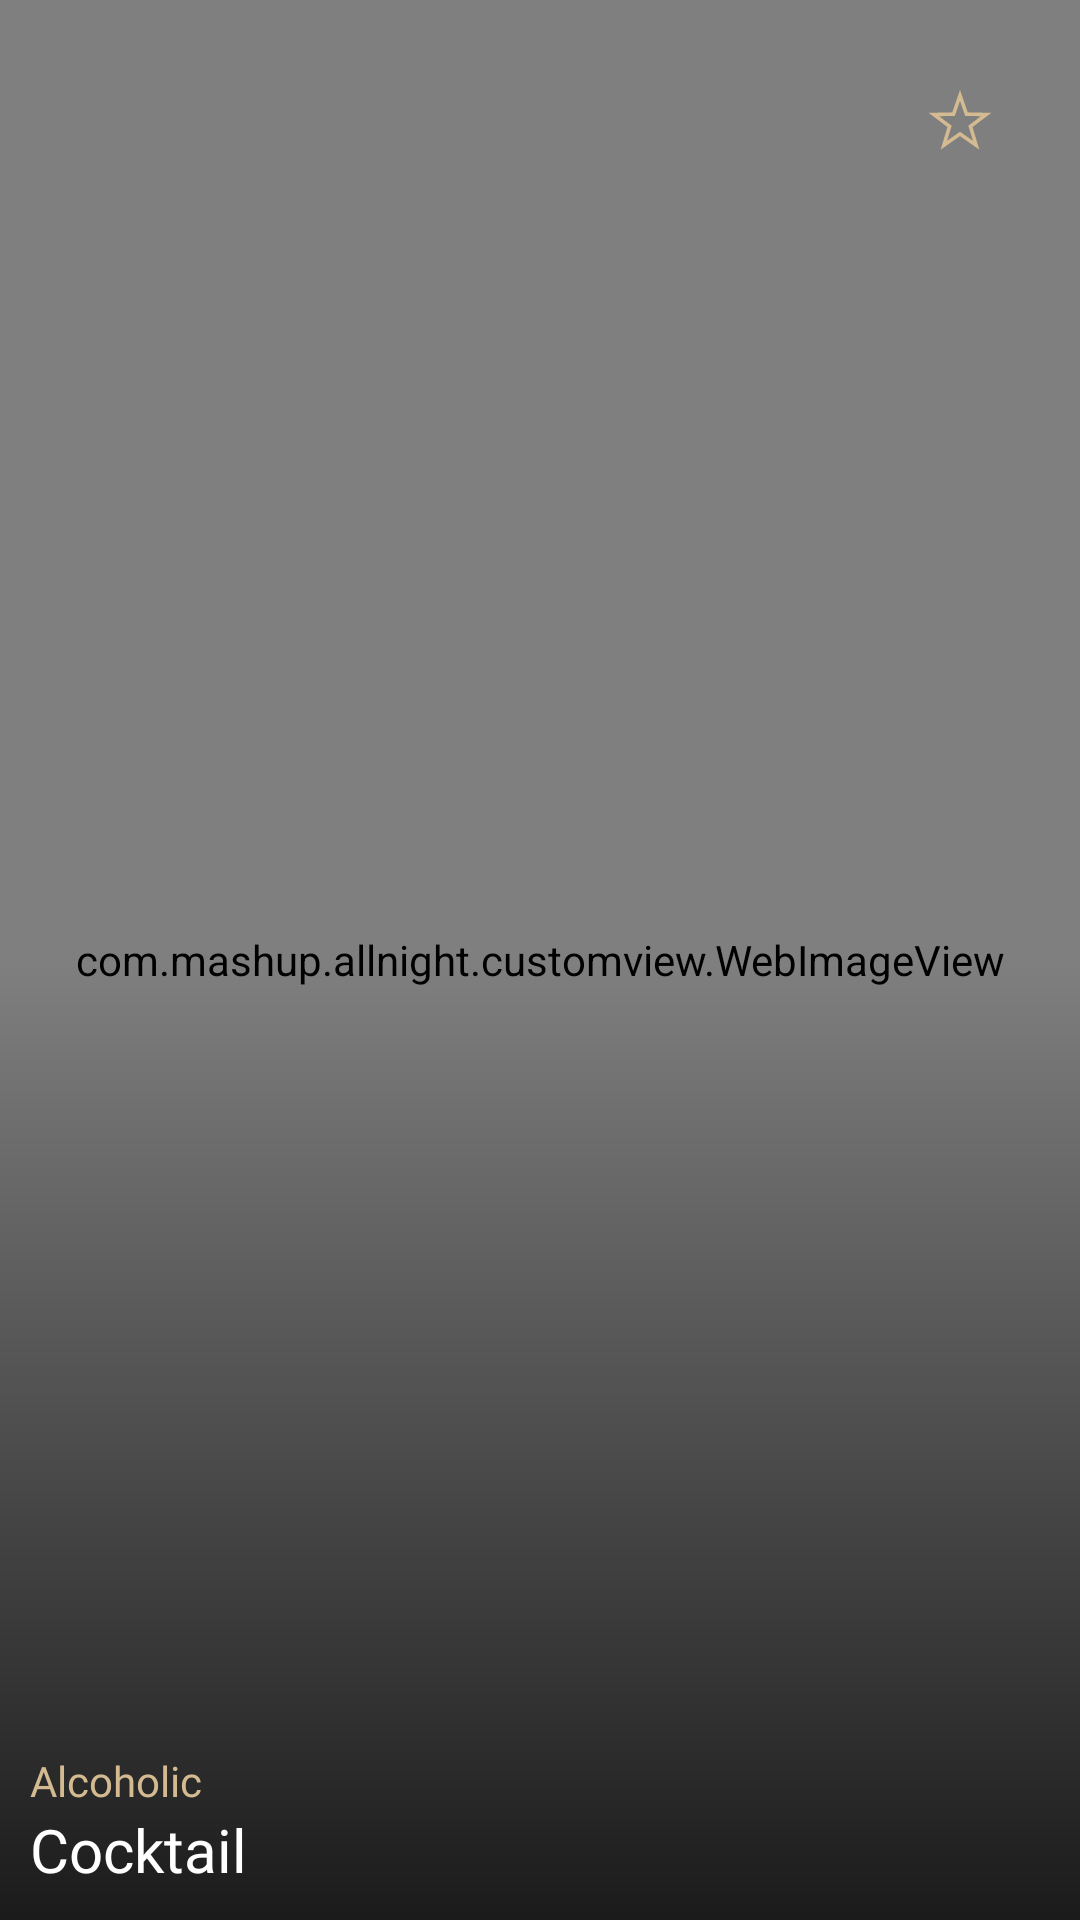

Layout XML and referenced resources for this Android screen:
<!-- AndroidManifest.xml: application theme Theme.AllNight -->
<!-- res/layout/recipe_multiple_item.xml -->
<?xml version="1.0" encoding="utf-8"?>
<androidx.constraintlayout.widget.ConstraintLayout
        xmlns:android="http://schemas.android.com/apk/res/android"
        xmlns:tools="http://schemas.android.com/tools" android:layout_width="match_parent"
        android:layout_height="207dp" xmlns:apps="http://schemas.android.com/apk/res-auto"
        android:orientation="vertical"
        android:background="#765959"
        android:layout_marginBottom="15dp"
        android:layout_marginStart="7dp"
        android:layout_margin="7dp"
>
    <com.mashup.allnight.customview.WebImageView
            android:id="@+id/ivCocktail"
            android:scaleType="centerCrop"
            android:layout_width="match_parent"
            android:layout_height="match_parent"/>
    
    <View
            android:layout_width="match_parent"
            android:layout_height="match_parent"
            android:background="@drawable/gradation_black_to_bottom" />

    <CheckBox
            android:id="@+id/BtnScrap"
            android:layout_width="40dp"
            android:layout_height="40dp"
            android:layout_gravity="end"
            android:layout_marginTop="20dp"
            android:layout_marginEnd="20dp"
            android:button="@drawable/myscrap"
            android:scaleType="center"
            android:src="@drawable/ic_normal"
            apps:layout_constraintEnd_toEndOf="parent"
            apps:layout_constraintTop_toTopOf="parent" />
    <LinearLayout android:layout_width="wrap_content"
                  android:layout_height="wrap_content"
                  android:gravity="center_vertical"
                  android:layout_marginStart="10dp"
                  apps:layout_constraintStart_toStartOf="parent"
                  apps:layout_constraintBottom_toTopOf="@id/title">
        <ImageView
                android:layout_width="wrap_content"
                android:layout_height="wrap_content"
                android:src="@drawable/ic_24"
                tools:ignore="ContentDescription"/>
        <TextView
                android:id="@+id/tvAlcoholic"
                android:layout_width="wrap_content"
                android:layout_height="wrap_content"
                android:text="Alcoholic"
                android:textColor="@color/button_backg"
                android:fontFamily="@font/adobehebrewbold"/>
    </LinearLayout>

    <TextView
            android:id="@+id/title"
            android:layout_width="match_parent"
            android:layout_height="wrap_content"
            android:layout_marginStart="10dp"
            android:layout_marginEnd="10dp"
            android:layout_marginBottom="10dp"
            android:textSize="20sp"
            android:textColor="#ffffff"
            android:text="Cocktail"
            apps:layout_constraintStart_toStartOf="parent"
            apps:layout_constraintBottom_toBottomOf="parent"
            android:fontFamily="@font/adobehebrewbold"
    />

</androidx.constraintlayout.widget.ConstraintLayout>
<!-- resources referenced by this layout -->
<resources>
  <color name="button_backg">#d3ba91</color>
  <!-- drawable gradation_black_to_bottom (drawable) -->
  <?xml version="1.0" encoding="utf-8"?>
  <shape xmlns:android="http://schemas.android.com/apk/res/android">
      <gradient
          android:angle="90"
          android:type="linear"
          android:startColor="#ca000000"
          android:centerColor="@android:color/transparent"
          android:endColor="@android:color/transparent"/>
  </shape>
  <!-- drawable ic_normal (drawable) -->
  <vector xmlns:android="http://schemas.android.com/apk/res/android"
      android:width="24dp"
      android:height="24dp"
      android:viewportWidth="24"
      android:viewportHeight="24">
    <path
        android:pathData="M4,7.5h16M4,12.44h16M4,17.44h16"
        android:strokeWidth="1.4"
        android:fillColor="#00000000"
        android:strokeColor="#D3BA91"
        android:fillType="evenOdd"/>
  </vector>
  <!-- drawable myscrap (drawable) -->
  <?xml version="1.0" encoding="utf-8"?>
  <selector xmlns:android="http://schemas.android.com/apk/res/android">
      <item android:drawable="@drawable/ic_active_" android:state_checked="true"></item>
      <item android:drawable="@drawable/ic_normal_" android:state_checked="false"></item>
  </selector>
  <style name="Theme.AllNight" parent="Theme.AppCompat.Light.NoActionBar">
          <item name="android:windowDrawsSystemBarBackgrounds">true</item>
          <item name="android:statusBarColor">@android:color/transparent</item>
          <item name="android:windowTranslucentStatus">true</item>
      </style>
  <!-- drawable ic_active_ (drawable) -->
  <vector xmlns:android="http://schemas.android.com/apk/res/android"
      android:width="40dp"
      android:height="40dp"
      android:viewportWidth="40"
      android:viewportHeight="40">
    <path
        android:pathData="M20,25.278l-6.466,4.621 2.398,-7.577L9.538,17.6l7.948,-0.062L20,10l2.514,7.54 7.948,0.06 -6.394,4.722 2.398,7.577z"
        android:fillColor="#D3BA91"
        android:fillType="evenOdd"/>
  </vector>
  <!-- drawable ic_normal_ (drawable) -->
  <vector xmlns:android="http://schemas.android.com/apk/res/android"
      android:width="40dp"
      android:height="40dp"
      android:viewportWidth="40"
      android:viewportHeight="40">
    <path
        android:pathData="M25.387,28.415l-1.91,-6.285 5.24,-3.962 -6.569,-0.125L20,11.835l-2.148,6.208 -6.569,0.125 5.24,3.962 -1.91,6.285L20,24.655l5.387,3.76z"
        android:strokeWidth="1.2"
        android:fillColor="#00000000"
        android:strokeColor="#D3BA91"
        android:fillType="evenOdd"/>
  </vector>
</resources>
